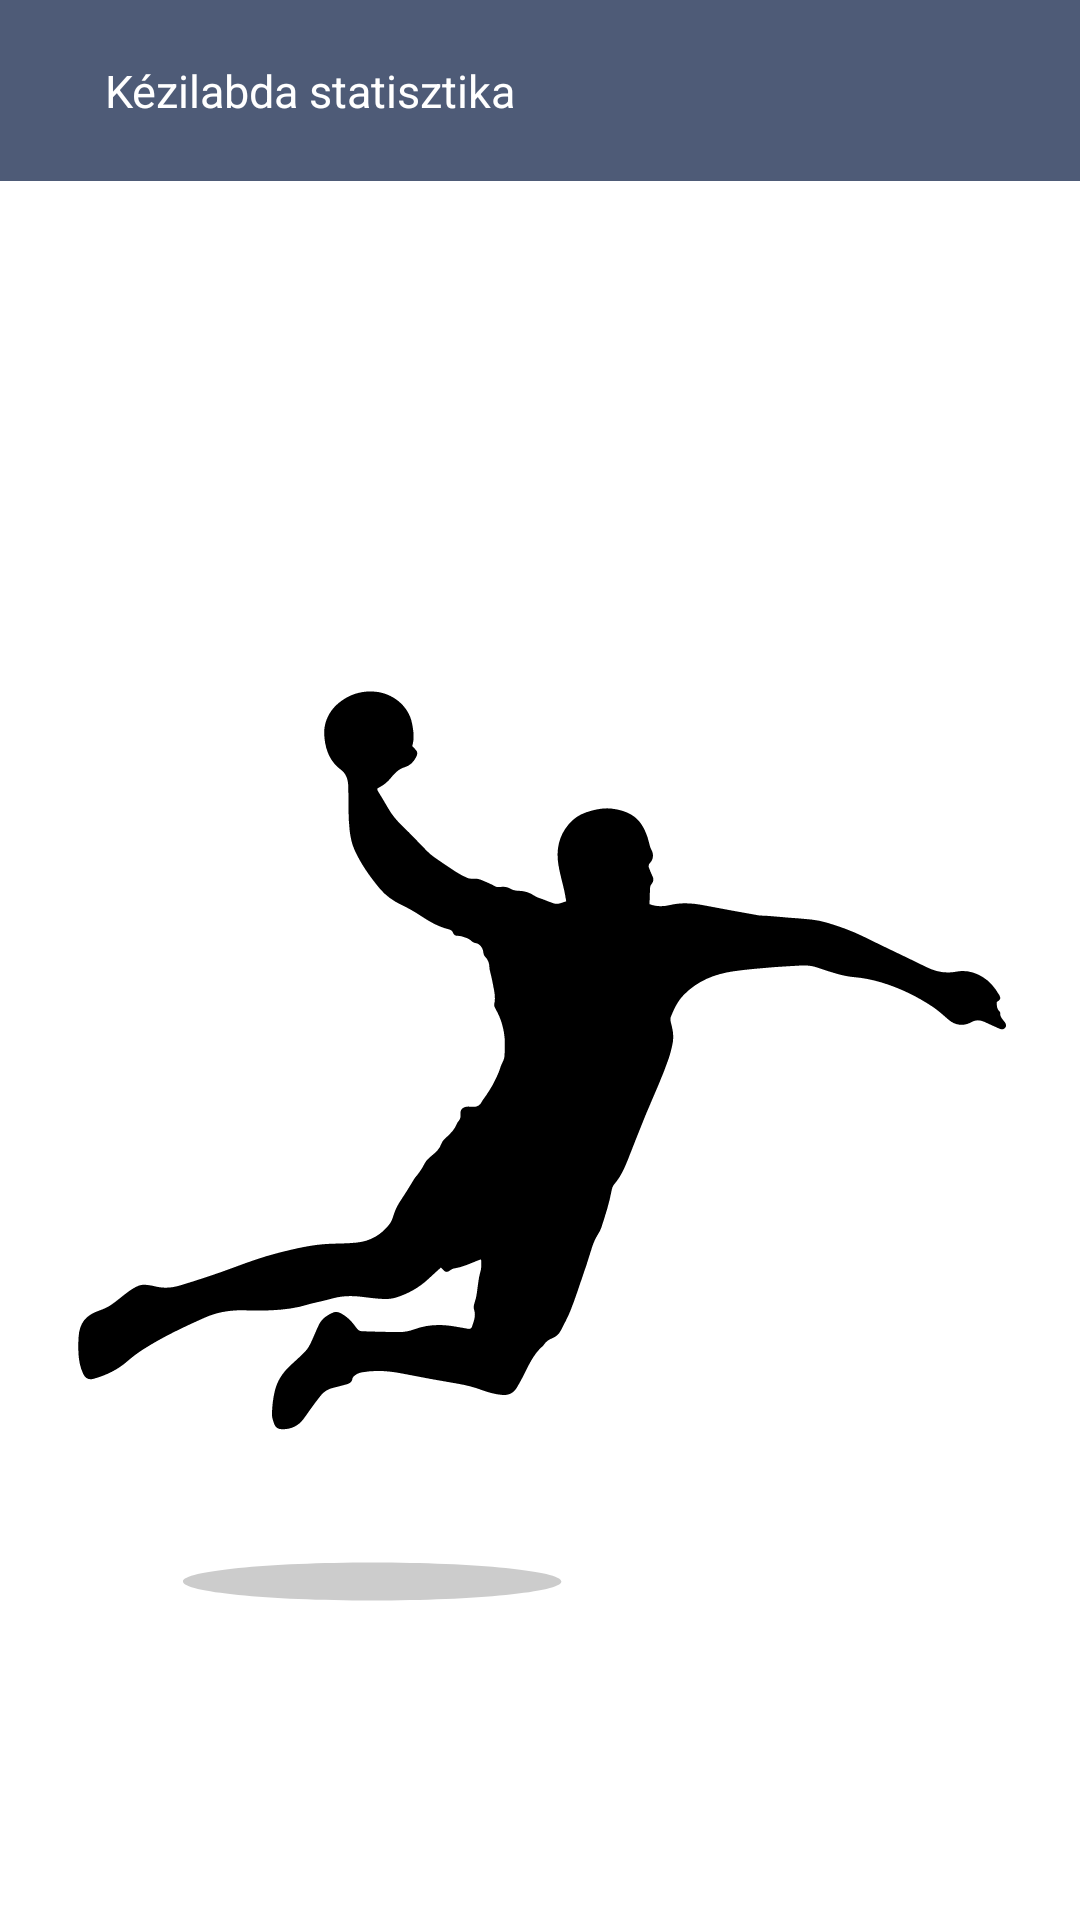

This screen was rendered from an Android layout file. Write that file and the resources it references.
<!-- AndroidManifest.xml: application theme Theme.HandballStatistics -->
<!-- res/layout/activity_main.xml -->
<?xml version="1.0" encoding="utf-8"?>
<androidx.drawerlayout.widget.DrawerLayout
    xmlns:android="http://schemas.android.com/apk/res/android"
    xmlns:app="http://schemas.android.com/apk/res-auto"
    xmlns:tools="http://schemas.android.com/tools"
    android:layout_width="match_parent"
    android:layout_height="match_parent"
    android:id="@+id/mainDrawerLayout"
    tools:context=".activities.MainActivity"
    android:background="@color/white">

    <LinearLayout
        android:layout_width="match_parent"
        android:layout_height="match_parent"
        android:orientation="vertical">

        <include
            layout="@layout/toolbar"
            android:layout_height="wrap_content"
            android:layout_width="match_parent" />

        <ImageView
            android:id="@+id/imageView"
            android:layout_width="match_parent"
            android:layout_height="669dp"
            app:srcCompat="@drawable/home" />

    </LinearLayout>

    <RelativeLayout
        android:layout_width="225dp"
        android:layout_height="match_parent"
        android:background="@color/white"
        android:layout_gravity = "start">

        <include layout="@layout/navigation_drawer"/>


    </RelativeLayout>



</androidx.drawerlayout.widget.DrawerLayout>
<!-- res/layout/toolbar.xml (included above) -->
<?xml version="1.0" encoding="utf-8"?>
<LinearLayout xmlns:android="http://schemas.android.com/apk/res/android"
    xmlns:app="http://schemas.android.com/apk/res-auto"
    android:id="@+id/toolbar"
    android:layout_width="match_parent"
    android:layout_height="wrap_content"
    android:layout_weight="3"
    android:background="@color/backGround"
    android:gravity="start|center_vertical|end"
    android:orientation="horizontal"
    android:padding="20dp">


    <ImageView
        android:id="@+id/menu"
        android:layout_width="wrap_content"
        android:layout_height="wrap_content"
        android:src="@drawable/baseline_menu_24" />

    <TextView
        android:id="@+id/toolbarTV"
        android:layout_width="wrap_content"
        android:layout_height="wrap_content"
        android:layout_marginStart="15dp"
        android:text="@string/app_name"
        android:textColor="@color/white"
        android:textSize="15sp" />

    <androidx.constraintlayout.widget.ConstraintLayout
        android:layout_width="match_parent"
        android:layout_height="match_parent">

        <ImageView
            android:id="@+id/addPlayer"
            android:layout_width="wrap_content"
            android:layout_height="wrap_content"
            android:src="@drawable/baseline_add_24"
            app:layout_constraintBottom_toBottomOf="parent"
            app:layout_constraintEnd_toEndOf="parent"
            app:layout_constraintTop_toTopOf="parent"
            android:visibility="invisible"/>

    </androidx.constraintlayout.widget.ConstraintLayout>

</LinearLayout>
<!-- res/layout/navigation_drawer.xml (included above) -->
<?xml version="1.0" encoding="utf-8"?>
<LinearLayout xmlns:android="http://schemas.android.com/apk/res/android"
    xmlns:app="http://schemas.android.com/apk/res-auto"
    android:layout_width="match_parent"
    android:layout_height="match_parent"
    android:background="@drawable/drawer_border"
    android:orientation="vertical"
    android:id="@+id/navigationDrawer">

    <TextView
        android:id="@+id/tvNewMatch"
        android:layout_width="match_parent"
        android:layout_height="wrap_content"
        android:layout_marginStart="20dp"
        android:layout_marginTop="20dp"
        android:drawablePadding="5dp"
        android:text="@string/new_match"
        android:textColor="@color/backGround"
        app:drawableLeftCompat="@drawable/baseline_sports_24" />

    <TextView
        android:id="@+id/tvPlayers"
        android:layout_width="match_parent"
        android:layout_height="wrap_content"
        android:layout_marginStart="20dp"
        android:layout_marginTop="20dp"
        android:drawablePadding="5dp"
        android:text="@string/players"
        android:textColor="@color/backGround"
        app:drawableLeftCompat="@drawable/baseline_sports_handball_24" />

    <TextView
        android:id="@+id/tvMatches"
        android:layout_width="match_parent"
        android:layout_height="wrap_content"
        android:layout_marginStart="20dp"
        android:layout_marginTop="20dp"
        android:drawablePadding="5dp"
        android:text="@string/matches"
        android:textColor="@color/backGround"
        app:drawableLeftCompat="@drawable/baseline_emoji_events_24" />

    <TextView
        android:id="@+id/tvContact"
        android:layout_width="match_parent"
        android:layout_height="wrap_content"
        android:layout_marginStart="20dp"
        android:layout_marginTop="20dp"
        android:drawablePadding="5dp"
        android:text="@string/contact"
        android:textColor="@color/backGround"
        app:drawableLeftCompat="@drawable/baseline_email_24" />

    <View
        android:layout_width="match_parent"
        android:layout_height="1dp"
        android:layout_marginTop="12dp"
        android:background="@color/backGround" />
</LinearLayout>
<!-- resources referenced by this layout -->
<resources>
  <color name="backGround">#4E5B77</color>
  <color name="white">#FFFFFFFF</color>
  <!-- drawable baseline_email_24 (drawable) -->
  <vector android:height="24dp" android:tint="#4E5B77"
      android:viewportHeight="24" android:viewportWidth="24"
      android:width="24dp" xmlns:android="http://schemas.android.com/apk/res/android">
      <path android:fillColor="@android:color/white" android:pathData="M20,4L4,4c-1.1,0 -1.99,0.9 -1.99,2L2,18c0,1.1 0.9,2 2,2h16c1.1,0 2,-0.9 2,-2L22,6c0,-1.1 -0.9,-2 -2,-2zM20,8l-8,5 -8,-5L4,6l8,5 8,-5v2z"/>
  </vector>
  <!-- drawable baseline_emoji_events_24 (drawable) -->
  <vector android:height="24dp" android:tint="#4E5B77"
      android:viewportHeight="24" android:viewportWidth="24"
      android:width="24dp" xmlns:android="http://schemas.android.com/apk/res/android">
      <path android:fillColor="@android:color/white" android:pathData="M19,5h-2V3H7v2H5C3.9,5 3,5.9 3,7v1c0,2.55 1.92,4.63 4.39,4.94c0.63,1.5 1.98,2.63 3.61,2.96V19H7v2h10v-2h-4v-3.1c1.63,-0.33 2.98,-1.46 3.61,-2.96C19.08,12.63 21,10.55 21,8V7C21,5.9 20.1,5 19,5zM5,8V7h2v3.82C5.84,10.4 5,9.3 5,8zM19,8c0,1.3 -0.84,2.4 -2,2.82V7h2V8z"/>
  </vector>
  <!-- drawable baseline_sports_24 (drawable) -->
  <vector android:height="24dp" android:tint="#4E5B77"
      android:viewportHeight="24" android:viewportWidth="24"
      android:width="24dp" xmlns:android="http://schemas.android.com/apk/res/android">
      <path android:fillColor="@android:color/white" android:pathData="M11.23,6C9.57,6 8.01,6.66 6.87,7.73C6.54,6.73 5.61,6 4.5,6C3.12,6 2,7.12 2,8.5C2,9.88 3.12,11 4.5,11c0.21,0 0.41,-0.03 0.61,-0.08c-0.05,0.25 -0.09,0.51 -0.1,0.78c-0.18,3.68 2.95,6.68 6.68,6.27c2.55,-0.28 4.68,-2.26 5.19,-4.77c0.15,-0.71 0.15,-1.4 0.06,-2.06c-0.09,-0.6 0.38,-1.13 0.99,-1.13H22V6H11.23zM4.5,9C4.22,9 4,8.78 4,8.5C4,8.22 4.22,8 4.5,8S5,8.22 5,8.5C5,8.78 4.78,9 4.5,9zM11,15c-1.66,0 -3,-1.34 -3,-3s1.34,-3 3,-3s3,1.34 3,3S12.66,15 11,15z"/>
      <path android:fillColor="@android:color/white" android:pathData="M11,12m-2,0a2,2 0,1 1,4 0a2,2 0,1 1,-4 0"/>
  </vector>
  <!-- drawable baseline_sports_handball_24 (drawable) -->
  <vector android:height="24dp" android:tint="#4E5B77"
      android:viewportHeight="24" android:viewportWidth="24"
      android:width="24dp" xmlns:android="http://schemas.android.com/apk/res/android">
      <path android:fillColor="@android:color/white" android:pathData="M14.27,6C13.72,6.95 14.05,8.18 15,8.73c0.95,0.55 2.18,0.22 2.73,-0.73c0.55,-0.95 0.22,-2.18 -0.73,-2.73C16.05,4.72 14.82,5.05 14.27,6z"/>
      <path android:fillColor="@android:color/white" android:pathData="M15.84,10.41c0,0 -1.63,-0.94 -2.6,-1.5c-2.38,-1.38 -3.2,-4.44 -1.82,-6.82l-1.73,-1C8.1,3.83 8.6,7.21 10.66,9.4l-5.15,8.92l1.73,1l1.5,-2.6l1.73,1l-3,5.2l1.73,1l6.29,-10.89c1.14,1.55 1.33,3.69 0.31,5.46l1.73,1C19.13,16.74 18.81,12.91 15.84,10.41z"/>
      <path android:fillColor="@android:color/white" android:pathData="M12.75,3.8c0.72,0.41 1.63,0.17 2.05,-0.55c0.41,-0.72 0.17,-1.63 -0.55,-2.05c-0.72,-0.41 -1.63,-0.17 -2.05,0.55C11.79,2.47 12.03,3.39 12.75,3.8z"/>
  </vector>
  <!-- drawable drawer_border (drawable) -->
  <?xml version="1.0" encoding="utf-8"?>
  <shape xmlns:android="http://schemas.android.com/apk/res/android"
      android:shape="rectangle">
  
      <stroke
          android:width="2dp"
          android:color="@color/backGround"/>
  
  </shape>
  <!-- drawable home: vector/xml drawable (drawable, 7642 chars, omitted) -->
  <string name="app_name">Kézilabda statisztika</string>
  <string name="contact">Kapcsolat</string>
  <string name="matches">Mérkőzések</string>
  <string name="new_match">Új mérkőzés</string>
  <string name="players">Játékosok</string>
  <style name="Theme.HandballStatistics" parent="Base.Theme.HandballStatistics" />
  <style name="Base.Theme.HandballStatistics" parent="Theme.Material3.DayNight.NoActionBar">
          
          
      </style>
</resources>
